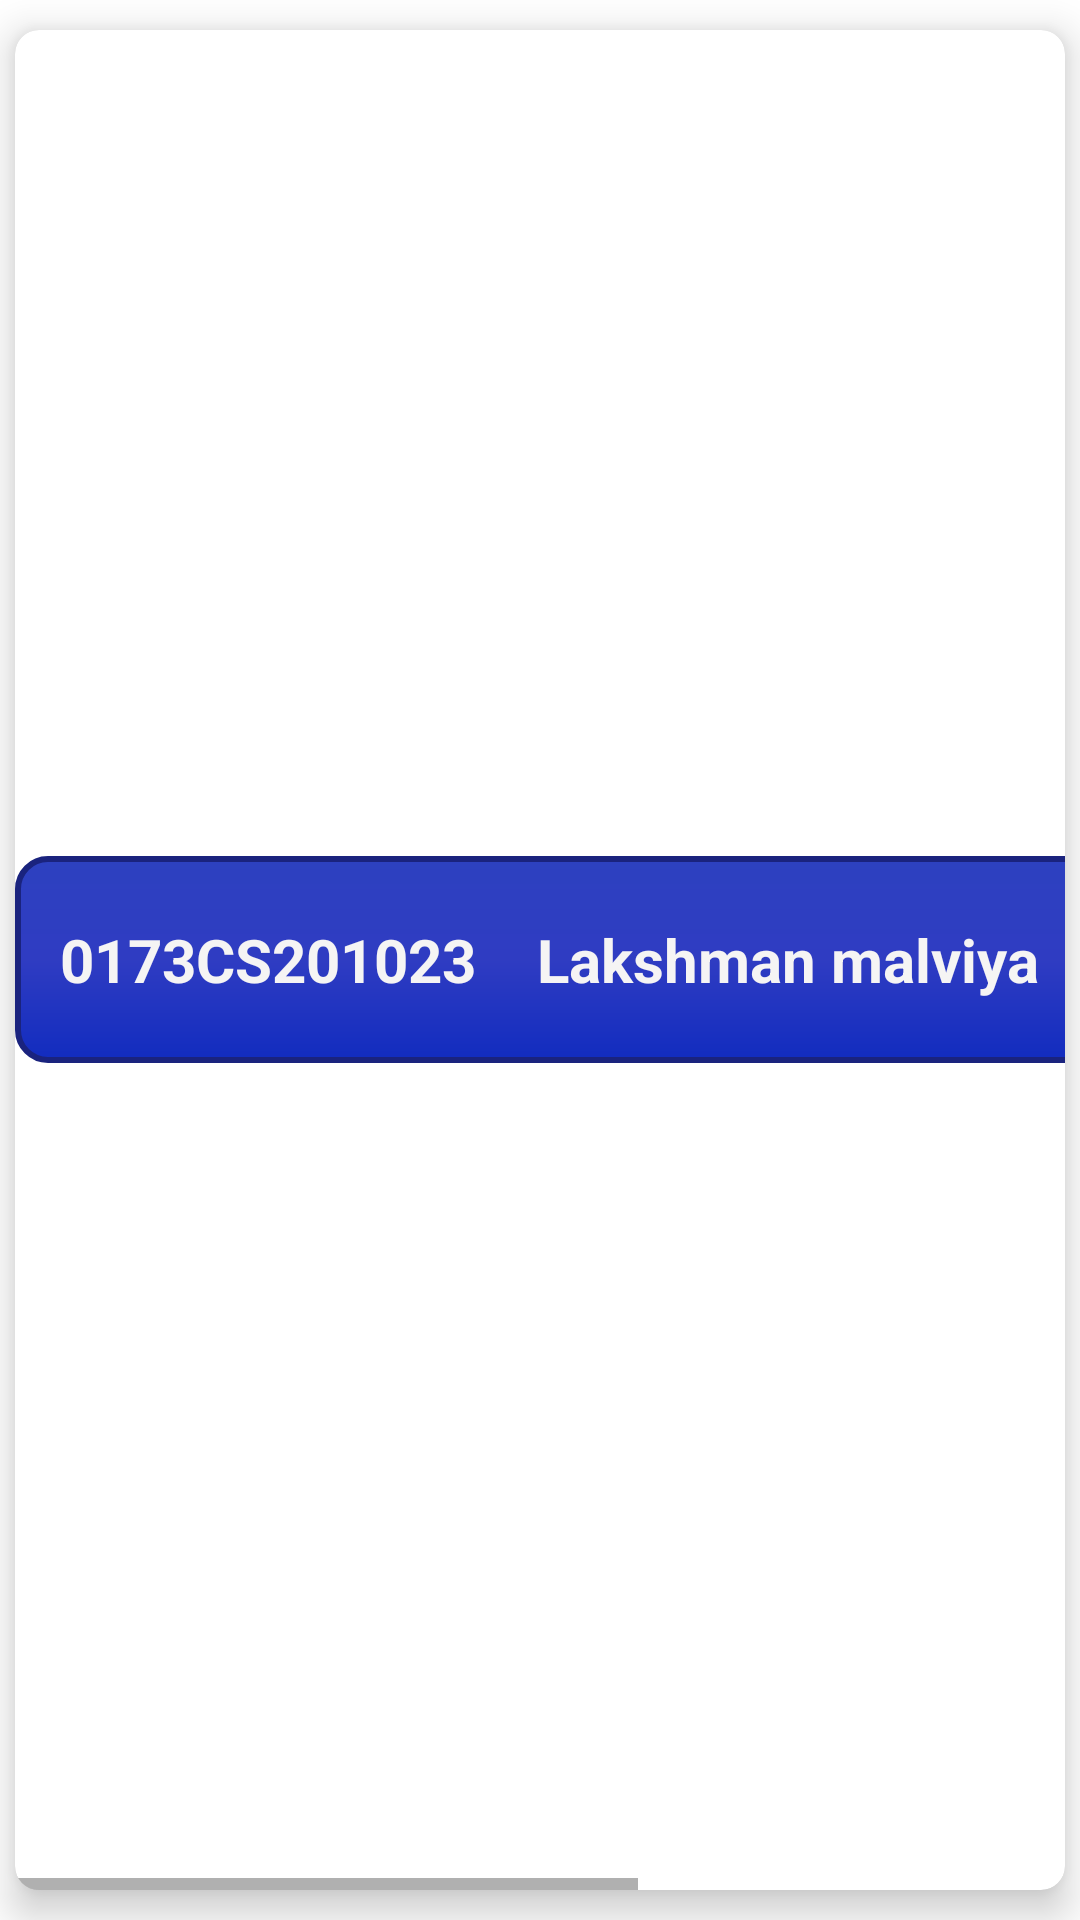

Android layout source for this screen:
<!-- AndroidManifest.xml: application theme Theme.Attendance -->
<!-- res/layout/st_student_row.xml -->
<?xml version="1.0" encoding="utf-8"?>
<LinearLayout xmlns:android="http://schemas.android.com/apk/res/android"
    xmlns:app="http://schemas.android.com/apk/res-auto"
    xmlns:tools="http://schemas.android.com/tools"
    android:layout_width="match_parent"
    android:layout_height="wrap_content"
    android:layout_marginTop="20dp"
    android:orientation="vertical">

    <androidx.cardview.widget.CardView
        android:layout_width="wrap_content"
        android:layout_height="match_parent"
        android:layout_marginLeft="5dp"
        android:layout_marginTop="10dp"
        android:layout_marginRight="5dp"
        android:layout_marginBottom="10dp"
        android:elevation="20dp"
        app:cardCornerRadius="8dp"
        app:cardElevation="8dp">

        <HorizontalScrollView
            android:layout_width="match_parent"
            android:layout_height="match_parent">

            <LinearLayout
                android:layout_width="match_parent"
                android:layout_height="wrap_content"
                android:layout_gravity="center_vertical"
                android:background="@drawable/best_bg"
                android:orientation="horizontal"
                android:padding="5dp">

                <TextView
                    android:id="@+id/stEnrollRow"
                    android:layout_width="wrap_content"
                    android:layout_height="wrap_content"
                    android:layout_margin="10dp"
                    android:layout_weight="1"
                    android:text="0173CS201023"
                    android:textAlignment="center"
                    android:textColor="#F5F4F4"
                    android:textSize="20sp"
                    android:textStyle="bold" />

                <TextView
                    android:id="@+id/stStudentNameRow"
                    android:layout_width="wrap_content"
                    android:layout_height="wrap_content"
                    android:layout_margin="10dp"
                    android:layout_weight="1"
                    android:text="Lakshman malviya"
                    android:textAlignment="center"
                    android:textColor="#F5F4F4"
                    android:textSize="20sp"
                    android:textStyle="bold" />

                <TextView
                    android:id="@+id/stAttendanceRow"
                    android:layout_width="wrap_content"
                    android:layout_height="wrap_content"
                    android:layout_margin="10dp"
                    android:layout_weight="1"
                    android:text="10 %"
                    android:textAlignment="center"
                    android:textColor="#F5F4F4"
                    android:textSize="20sp"
                    android:textStyle="bold" />

                <TextView
                    android:id="@+id/stCameDayRow"
                    android:layout_width="wrap_content"
                    android:layout_height="wrap_content"
                    android:layout_margin="10dp"
                    android:layout_weight="1"
                    android:text="30 day"
                    android:textAlignment="center"
                    android:textColor="#F5F4F4"
                    android:textSize="20sp"
                    android:textStyle="bold" />

                <TextView
                    android:id="@+id/stTotalDayRow"
                    android:layout_width="wrap_content"
                    android:layout_height="wrap_content"
                    android:layout_margin="10dp"
                    android:layout_weight="1"
                    android:padding="6dp"
                    android:text="50 day"
                    android:textAlignment="center"
                    android:textColor="#F5F4F4"

                    android:textSize="20sp"
                    android:textStyle="bold" />

            </LinearLayout>
        </HorizontalScrollView>
    </androidx.cardview.widget.CardView>
</LinearLayout>
<!-- resources referenced by this layout -->
<resources>
  <!-- drawable best_bg (drawable) -->
  <?xml version="1.0" encoding="utf-8"?>
  <shape xmlns:android="http://schemas.android.com/apk/res/android">
  <stroke
      android:color="#1A237E"
      android:width="2dp"/>
      <gradient
          android:startColor="#2D41C0"
          android:centerColor="#2F3CC2"
          android:endColor="#122CBF"
          android:angle="-45"
          android:gradientRadius="@dimen/cardview_default_elevation"
          android:type="linear"
          />
      <corners
          android:radius="10dp"
          />
  </shape>
  <style name="Theme.Attendance" parent="Theme.MaterialComponents.DayNight.DarkActionBar">
          
          <item name="colorPrimary">@color/purple_500</item>
          <item name="colorPrimaryVariant">@color/purple_700</item>
          <item name="colorOnPrimary">@color/white</item>
          
          <item name="colorSecondary">@color/teal_200</item>
          <item name="colorSecondaryVariant">@color/teal_700</item>
          <item name="colorOnSecondary">@color/black</item>
          
          <item name="android:statusBarColor" tools:targetApi="l">?attr/colorPrimaryVariant</item>
          
      </style>
  <color name="purple_500">#FF6200EE</color>
  <color name="purple_700">#FF3700B3</color>
  <color name="white">#FFFFFFFF</color>
  <color name="teal_200">#FF03DAC5</color>
  <color name="teal_700">#FF018786</color>
  <color name="black">#FF000000</color>
</resources>
